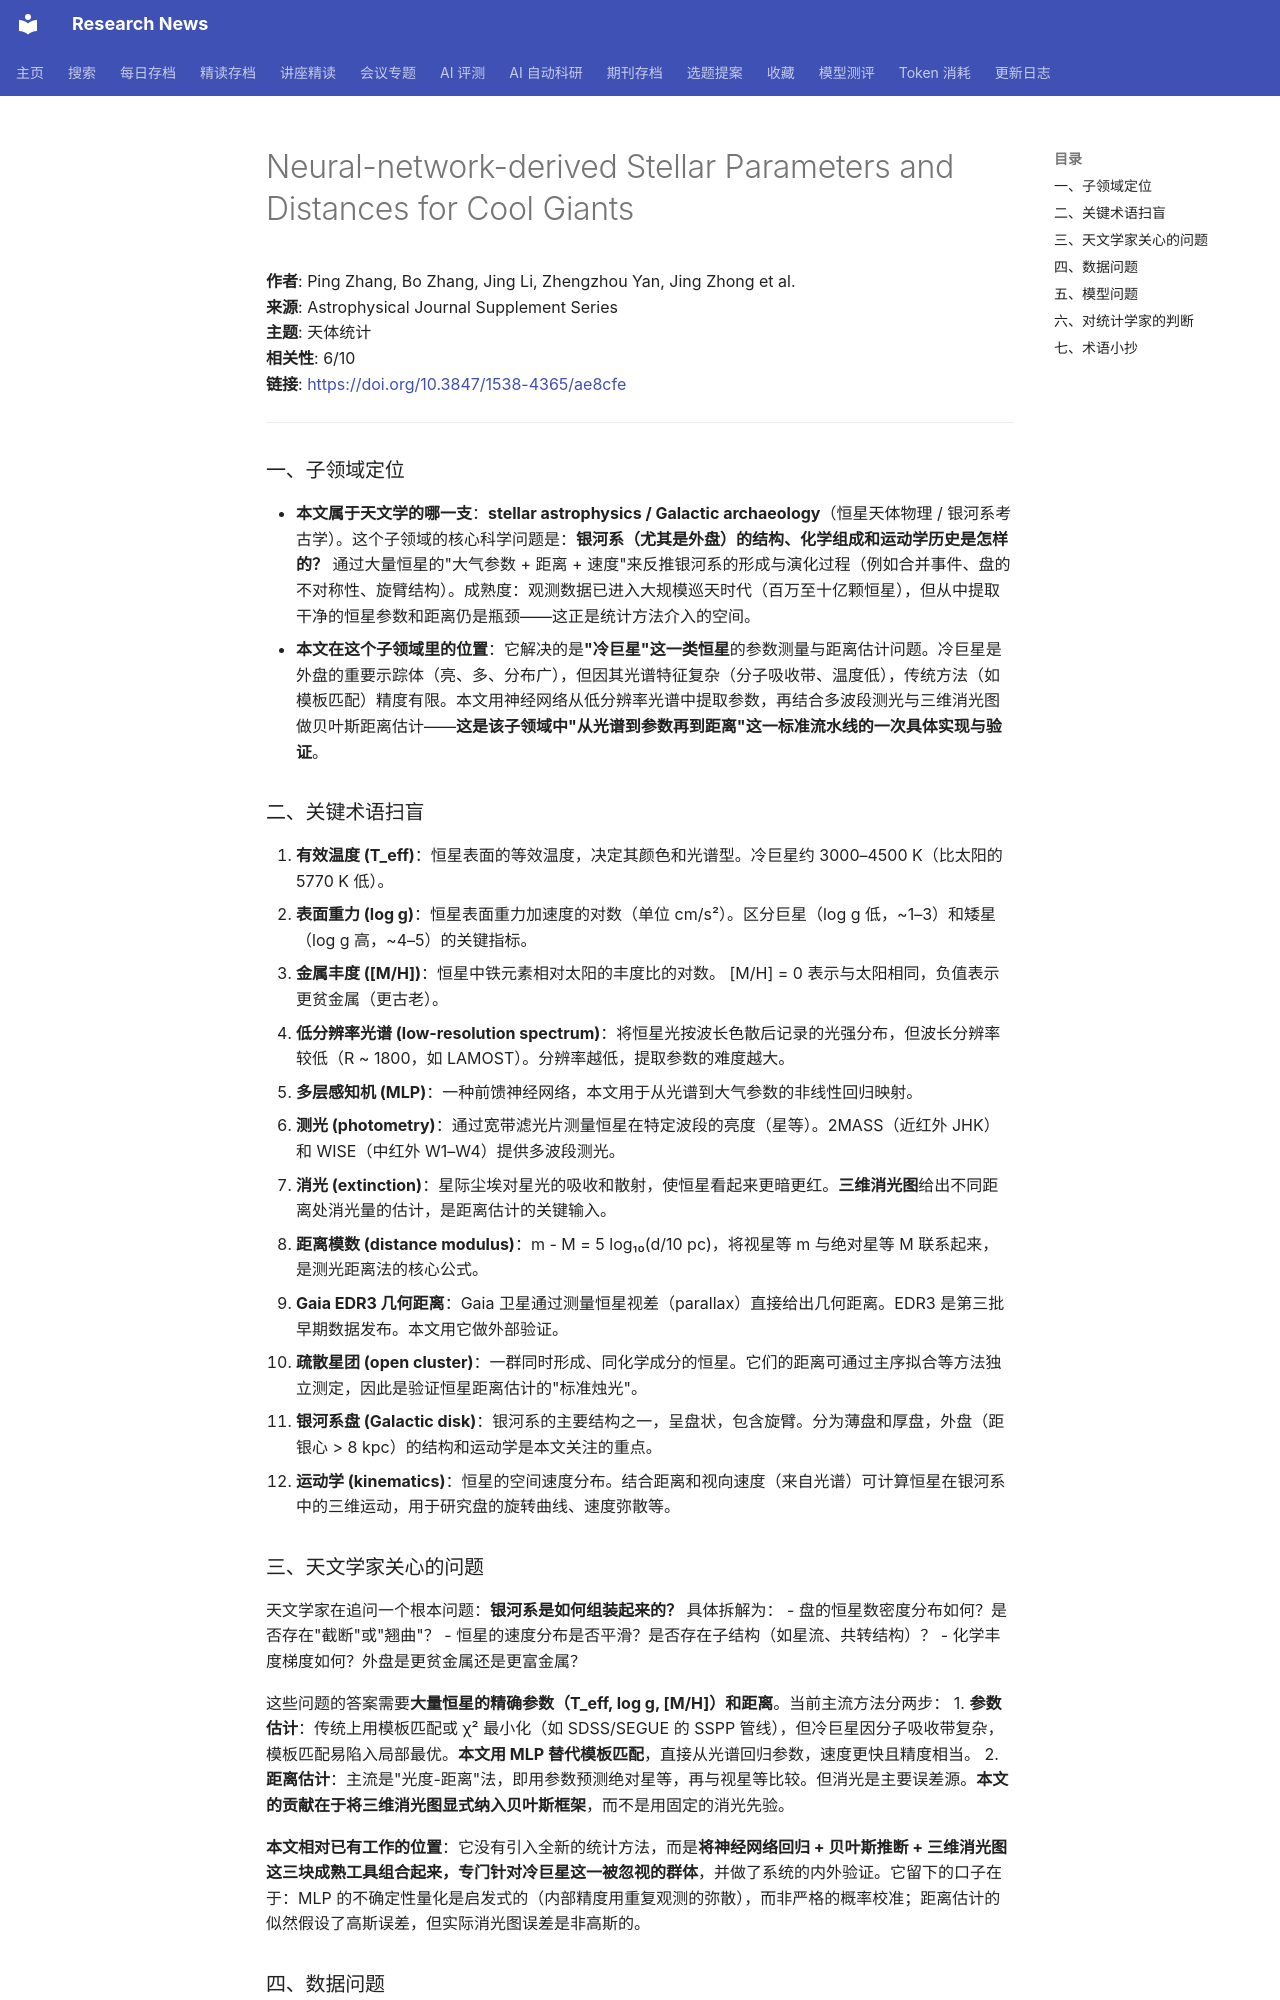

repository: cxy0714/research-news · page: deep_reads/2026-10-12-10.3847_1538-4365_ae8cfe/index.html · generator: mkdocs

# Neural-network-derived Stellar Parameters and Distances for Cool Giants

**作者**: Ping Zhang, Bo Zhang, Jing Li, Zhengzhou Yan, Jing Zhong et al.  
**来源**: Astrophysical Journal Supplement Series  
**主题**: 天体统计  
**相关性**: 6/10  
**链接**: <https://doi.org/10.3847/1538-4365/ae8cfe>

---

### 一、子领域定位

- **本文属于天文学的哪一支**：**stellar astrophysics / Galactic archaeology**（恒星天体物理 / 银河系考古学）。这个子领域的核心科学问题是：**银河系（尤其是外盘）的结构、化学组成和运动学历史是怎样的？** 通过大量恒星的"大气参数 + 距离 + 速度"来反推银河系的形成与演化过程（例如合并事件、盘的不对称性、旋臂结构）。成熟度：观测数据已进入大规模巡天时代（百万至十亿颗恒星），但从中提取干净的恒星参数和距离仍是瓶颈——这正是统计方法介入的空间。
- **本文在这个子领域里的位置**：它解决的是**"冷巨星"这一类恒星**的参数测量与距离估计问题。冷巨星是外盘的重要示踪体（亮、多、分布广），但因其光谱特征复杂（分子吸收带、温度低），传统方法（如模板匹配）精度有限。本文用神经网络从低分辨率光谱中提取参数，再结合多波段测光与三维消光图做贝叶斯距离估计——**这是该子领域中"从光谱到参数再到距离"这一标准流水线的一次具体实现与验证**。

### 二、关键术语扫盲

1. **有效温度 (T_eff)**：恒星表面的等效温度，决定其颜色和光谱型。冷巨星约 3000–4500 K（比太阳的 5770 K 低）。
2. **表面重力 (log g)**：恒星表面重力加速度的对数（单位 cm/s²）。区分巨星（log g 低，~1–3）和矮星（log g 高，~4–5）的关键指标。
3. **金属丰度 ([M/H])**：恒星中铁元素相对太阳的丰度比的对数。 [M/H] = 0 表示与太阳相同，负值表示更贫金属（更古老）。
4. **低分辨率光谱 (low-resolution spectrum)**：将恒星光按波长色散后记录的光强分布，但波长分辨率较低（R ~ 1800，如 LAMOST）。分辨率越低，提取参数的难度越大。
5. **多层感知机 (MLP)**：一种前馈神经网络，本文用于从光谱到大气参数的非线性回归映射。
6. **测光 (photometry)**：通过宽带滤光片测量恒星在特定波段的亮度（星等）。2MASS（近红外 JHK）和 WISE（中红外 W1–W4）提供多波段测光。
7. **消光 (extinction)**：星际尘埃对星光的吸收和散射，使恒星看起来更暗更红。**三维消光图**给出不同距离处消光量的估计，是距离估计的关键输入。
8. **距离模数 (distance modulus)**：m - M = 5 log₁₀(d/10 pc)，将视星等 m 与绝对星等 M 联系起来，是测光距离法的核心公式。
9. **Gaia EDR3 几何距离**：Gaia 卫星通过测量恒星视差（parallax）直接给出几何距离。EDR3 是第三批早期数据发布。本文用它做外部验证。
10. **疏散星团 (open cluster)**：一群同时形成、同化学成分的恒星。它们的距离可通过主序拟合等方法独立测定，因此是验证恒星距离估计的"标准烛光"。
11. **银河系盘 (Galactic disk)**：银河系的主要结构之一，呈盘状，包含旋臂。分为薄盘和厚盘，外盘（距银心 > 8 kpc）的结构和运动学是本文关注的重点。
12. **运动学 (kinematics)**：恒星的空间速度分布。结合距离和视向速度（来自光谱）可计算恒星在银河系中的三维运动，用于研究盘的旋转曲线、速度弥散等。

### 三、天文学家关心的问题

天文学家在追问一个根本问题：**银河系是如何组装起来的？** 具体拆解为：
- 盘的恒星数密度分布如何？是否存在"截断"或"翘曲"？
- 恒星的速度分布是否平滑？是否存在子结构（如星流、共转结构）？
- 化学丰度梯度如何？外盘是更贫金属还是更富金属？

这些问题的答案需要**大量恒星的精确参数（T_eff, log g, [M/H]）和距离**。当前主流方法分两步：
1. **参数估计**：传统上用模板匹配或 χ² 最小化（如 SDSS/SEGUE 的 SSPP 管线），但冷巨星因分子吸收带复杂，模板匹配易陷入局部最优。**本文用 MLP 替代模板匹配**，直接从光谱回归参数，速度更快且精度相当。
2. **距离估计**：主流是"光度-距离"法，即用参数预测绝对星等，再与视星等比较。但消光是主要误差源。**本文的贡献在于将三维消光图显式纳入贝叶斯框架**，而不是用固定的消光先验。

**本文相对已有工作的位置**：它没有引入全新的统计方法，而是**将神经网络回归 + 贝叶斯推断 + 三维消光图这三块成熟工具组合起来，专门针对冷巨星这一被忽视的群体**，并做了系统的内外验证。它留下的口子在于：MLP 的不确定性量化是启发式的（内部精度用重复观测的弥散），而非严格的概率校准；距离估计的似然假设了高斯误差，但实际消光图误差是非高斯的。
